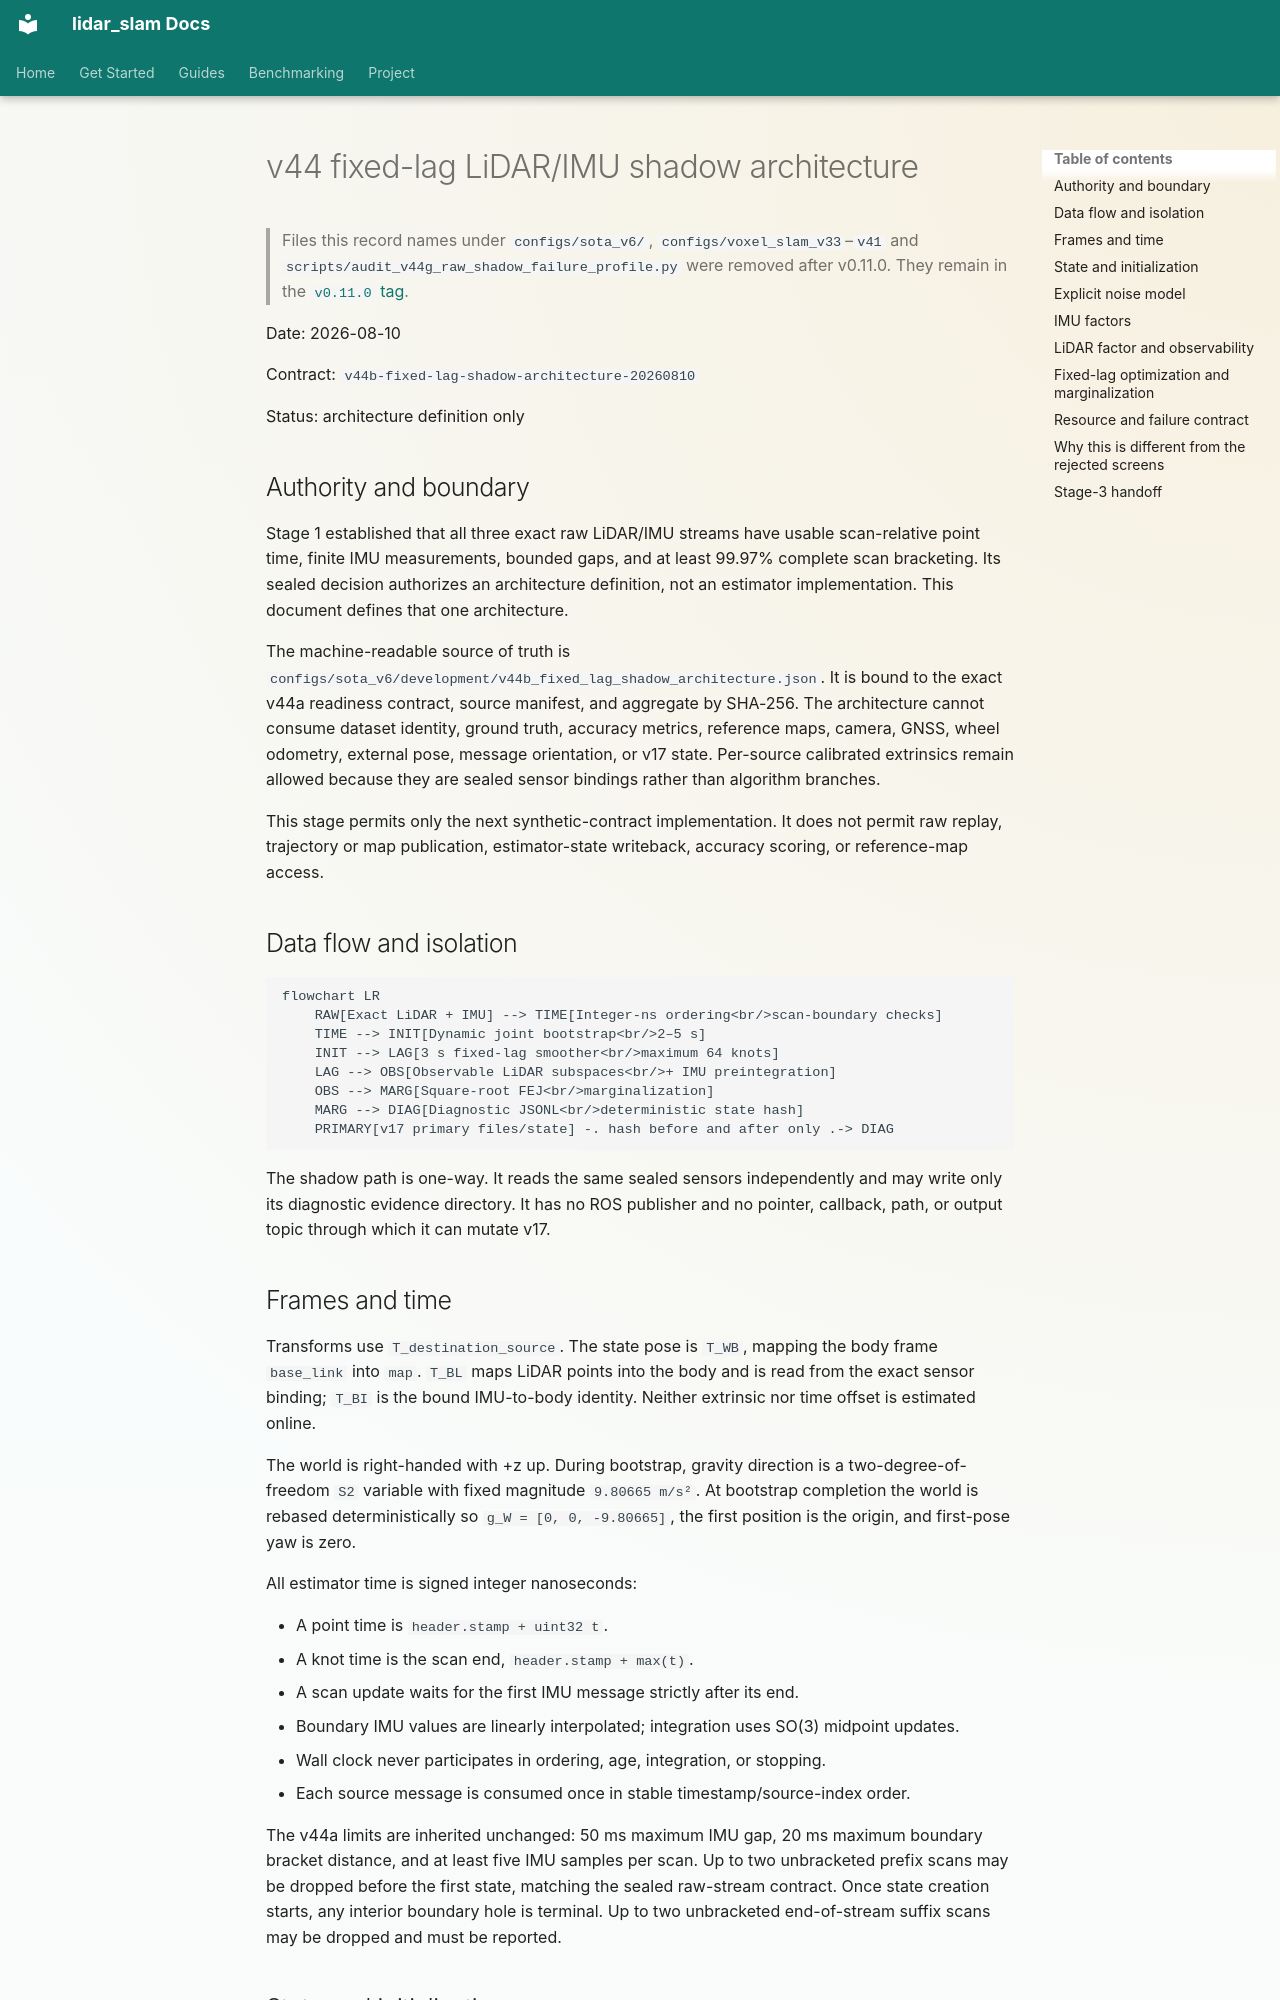

repository: rsasaki0109/lidar_slam_ros2 · page: research/v44-fixed-lag-shadow-architecture-2026-08.html · generator: mkdocs

# v44 fixed-lag LiDAR/IMU shadow architecture

> Files this record names under `configs/sota_v6/`, `configs/voxel_slam_v33`–`v41`
> and `scripts/audit_v44g_raw_shadow_failure_profile.py` were removed after
> v0.11.0. They remain in the
> [`v0.11.0` tag](https://github.com/rsasaki0109/lidar_slam_ros2/tree/v0.11.0).

Date: 2026-08-10

Contract: `v44b-fixed-lag-shadow-architecture-20260810`

Status: architecture definition only

## Authority and boundary

Stage 1 established that all three exact raw LiDAR/IMU streams have usable
scan-relative point time, finite IMU measurements, bounded gaps, and at least
99.97% complete scan bracketing. Its sealed decision authorizes an architecture
definition, not an estimator implementation. This document defines that one
architecture.

The machine-readable source of truth is
`configs/sota_v6/development/v44b_fixed_lag_shadow_architecture.json`. It is
bound to the exact v44a readiness contract, source manifest, and aggregate by
SHA-256. The architecture cannot consume dataset identity, ground truth,
accuracy metrics, reference maps, camera, GNSS, wheel odometry, external pose,
message orientation, or v17 state. Per-source calibrated extrinsics remain
allowed because they are sealed sensor bindings rather than algorithm branches.

This stage permits only the next synthetic-contract implementation. It does
not permit raw replay, trajectory or map publication, estimator-state
writeback, accuracy scoring, or reference-map access.

## Data flow and isolation

```mermaid
flowchart LR
    RAW[Exact LiDAR + IMU] --> TIME[Integer-ns ordering<br/>scan-boundary checks]
    TIME --> INIT[Dynamic joint bootstrap<br/>2–5 s]
    INIT --> LAG[3 s fixed-lag smoother<br/>maximum 64 knots]
    LAG --> OBS[Observable LiDAR subspaces<br/>+ IMU preintegration]
    OBS --> MARG[Square-root FEJ<br/>marginalization]
    MARG --> DIAG[Diagnostic JSONL<br/>deterministic state hash]
    PRIMARY[v17 primary files/state] -. hash before and after only .-> DIAG
```

The shadow path is one-way. It reads the same sealed sensors independently and
may write only its diagnostic evidence directory. It has no ROS publisher and
no pointer, callback, path, or output topic through which it can mutate v17.
